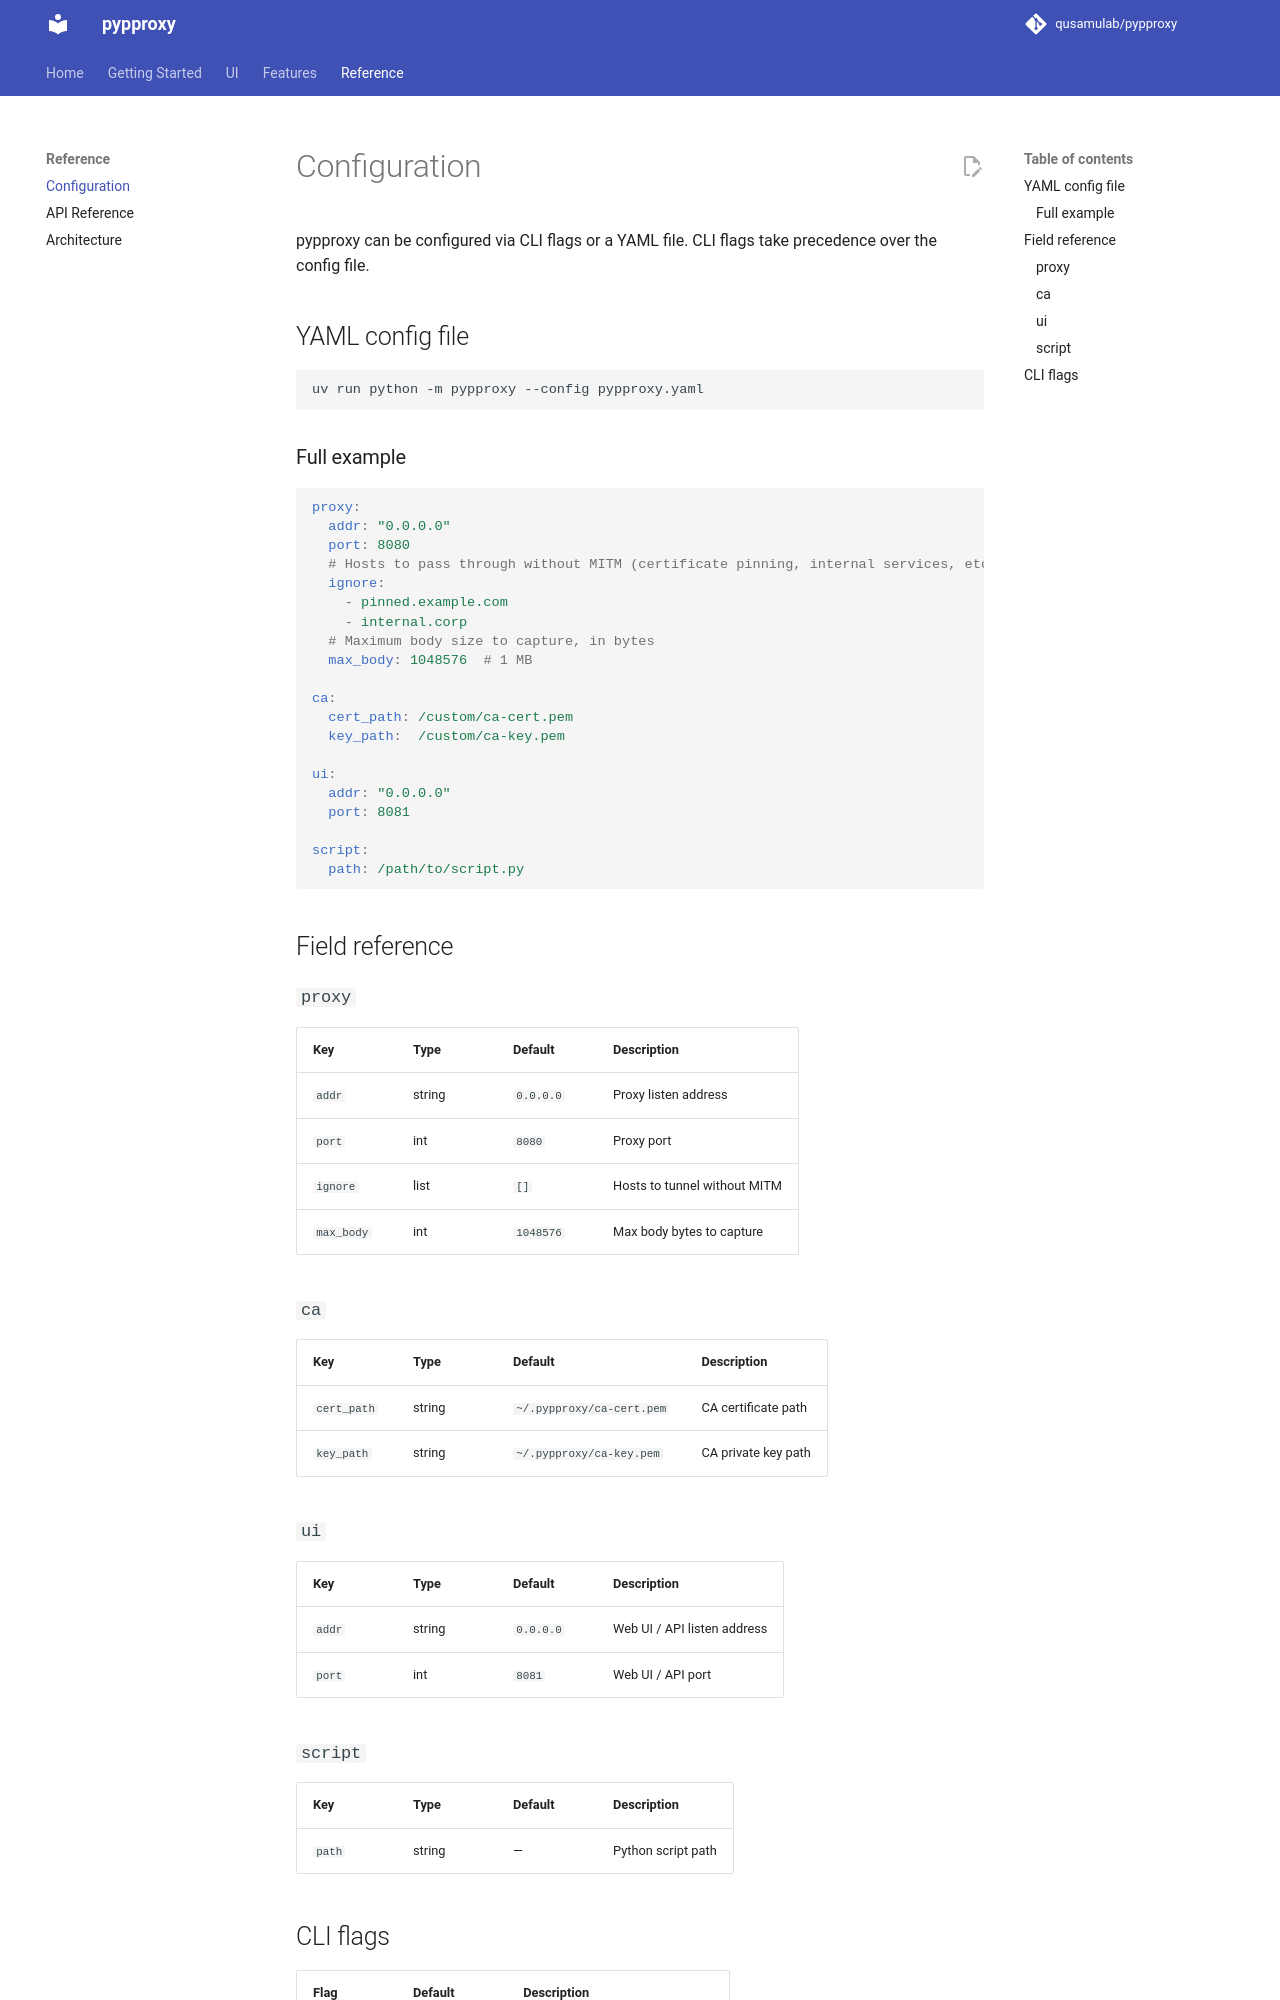

repository: qusamulab/pypproxy · page: configuration/index.html · generator: mkdocs

# Configuration

pypproxy can be configured via CLI flags or a YAML file. CLI flags take precedence over the config file.

## YAML config file

```bash
uv run python -m pypproxy --config pypproxy.yaml
```

### Full example

```yaml
proxy:
  addr: "0.0.0.0"
  port: 8080
  # Hosts to pass through without MITM (certificate pinning, internal services, etc.)
  ignore:
    - pinned.example.com
    - internal.corp
  # Maximum body size to capture, in bytes
  max_body: 1048576  # 1 MB

ca:
  cert_path: /custom/ca-cert.pem
  key_path:  /custom/ca-key.pem

ui:
  addr: "0.0.0.0"
  port: 8081

script:
  path: /path/to/script.py
```

## Field reference

### `proxy`

| Key | Type | Default | Description |
|-----|------|---------|-------------|
| `addr` | string | `0.0.0.0` | Proxy listen address |
| `port` | int | `8080` | Proxy port |
| `ignore` | list | `[]` | Hosts to tunnel without MITM |
| `max_body` | int | `1048576` | Max body bytes to capture |

### `ca`

| Key | Type | Default | Description |
|-----|------|---------|-------------|
| `cert_path` | string | `~/.pypproxy/ca-cert.pem` | CA certificate path |
| `key_path` | string | `~/.pypproxy/ca-key.pem` | CA private key path |

### `ui`

| Key | Type | Default | Description |
|-----|------|---------|-------------|
| `addr` | string | `0.0.0.0` | Web UI / API listen address |
| `port` | int | `8081` | Web UI / API port |

### `script`

| Key | Type | Default | Description |
|-----|------|---------|-------------|
| `path` | string | — | Python script path |
